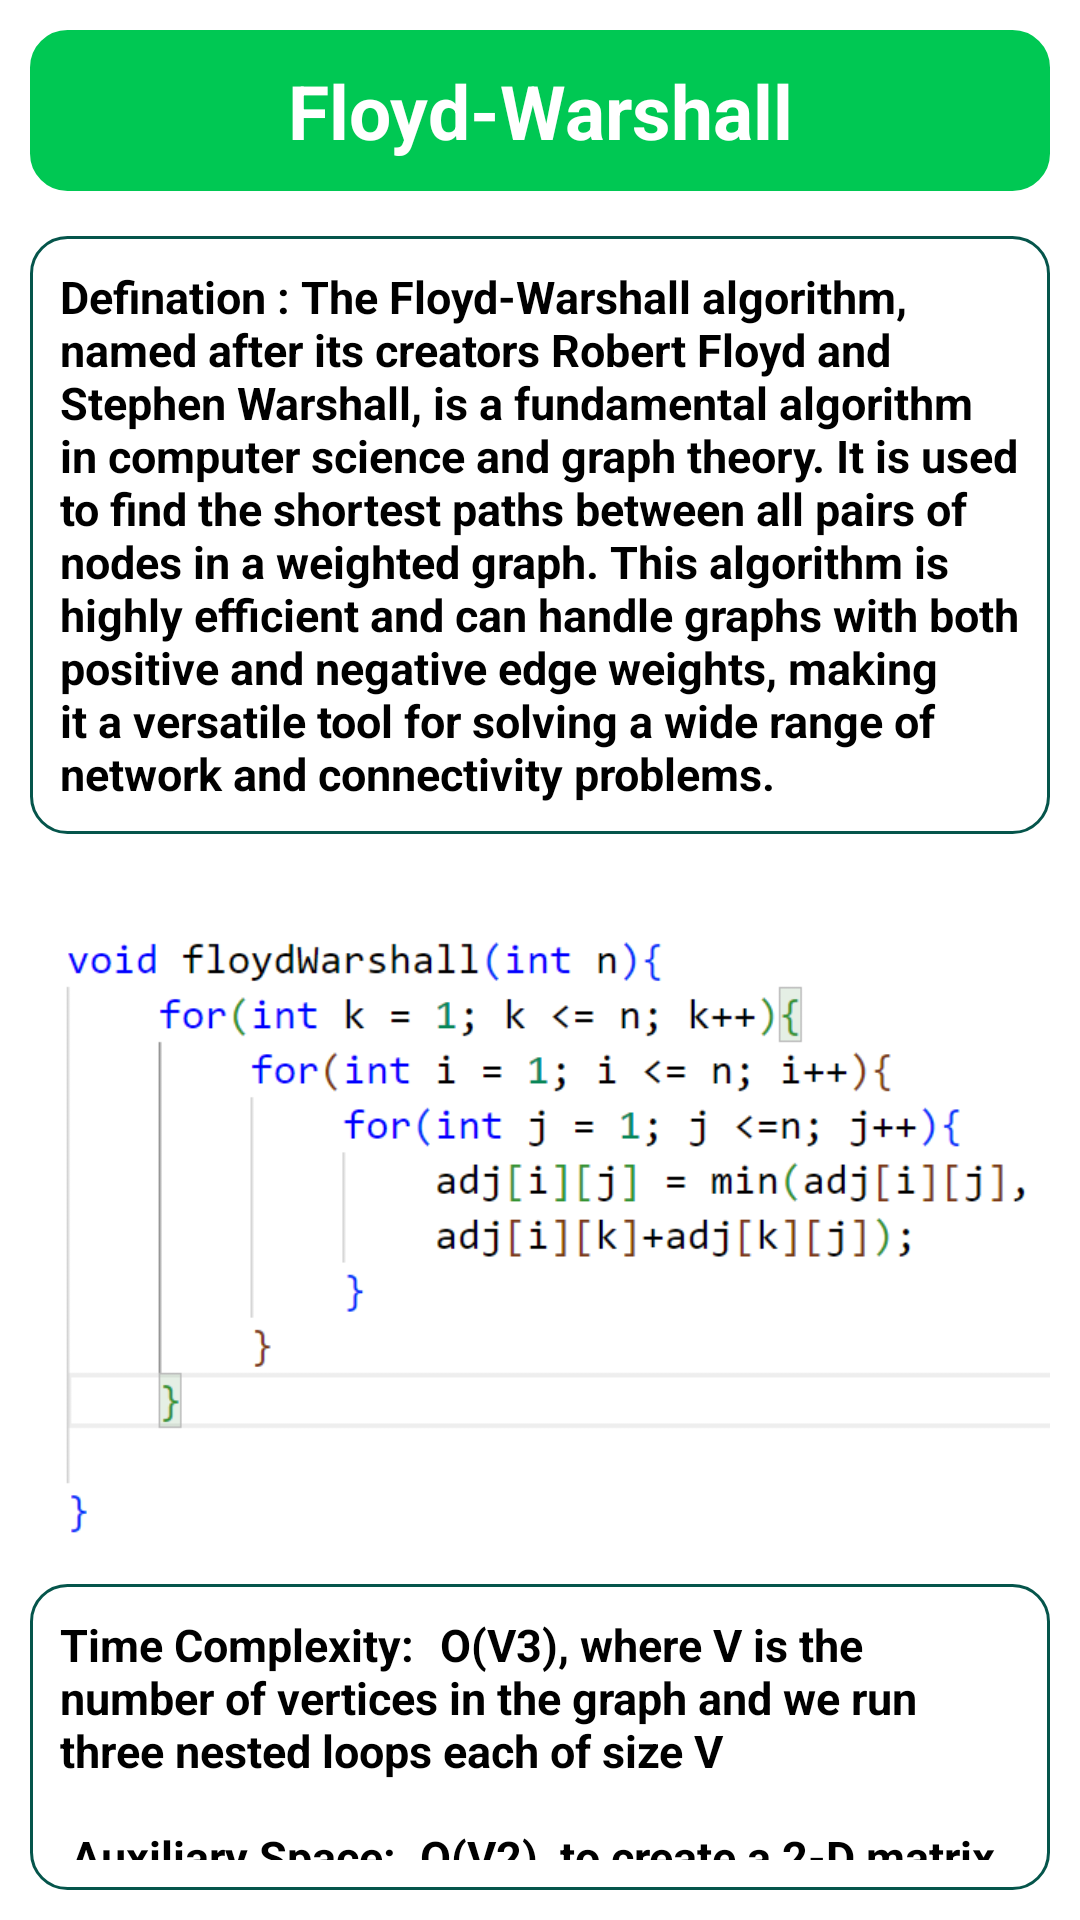

The Android layout XML behind this screen, and the referenced resources:
<!-- AndroidManifest.xml: application theme Theme.AlgoExpress -->
<!-- res/layout/activity_floyd_warshall_description.xml -->
<?xml version="1.0" encoding="utf-8"?>
<LinearLayout xmlns:android="http://schemas.android.com/apk/res/android"
    xmlns:app="http://schemas.android.com/apk/res-auto"
    xmlns:tools="http://schemas.android.com/tools"
    android:id="@+id/main"
    android:layout_width="match_parent"
    android:layout_height="match_parent"
    android:orientation="vertical"
    android:padding="10dp"
    android:background="@color/white"
    tools:context=".BubbleSortActivity">
    <TextView
        android:layout_width="match_parent"
        android:layout_height="wrap_content"
        android:text="Floyd-Warshall"
        android:textColor="@color/white"
        android:textStyle="bold"
        android:textSize="25sp"
        android:padding="10dp"
        android:background="@drawable/layout_border"
        android:backgroundTint="#00C853"
        android:gravity="center"
        />
    <TextView
        android:layout_width="match_parent"
        android:layout_height="wrap_content"
        android:layout_marginTop="15dp"
        android:text="@string/defination_warshall"
        android:textColor="@color/black"
        android:textStyle="bold"
        android:textSize="15dp"
        android:padding="10dp"
        android:background="@drawable/layout_border"
        />
    <ImageView
        android:layout_width="match_parent"
        android:layout_height="250dp"
        android:src="@drawable/floyd_warshall"
        />
    <TextView
        android:layout_width="match_parent"
        android:layout_height="wrap_content"
        android:text="@string/complexity_floyd"
        android:textColor="@color/black"
        android:textStyle="bold"
        android:textSize="15dp"
        android:padding="10dp"
        android:background="@drawable/layout_border"
        />
    <Button
        android:id="@+id/btnAllPairShortest"
        android:layout_width="wrap_content"
        android:layout_height="wrap_content"
        android:layout_gravity="center"
        android:backgroundTint="#C51162"
        android:padding="10dp"
        android:layout_marginTop="5dp"
        android:text="Visualize Floyd-Warhsall"
        android:textColor="@color/white"
        android:textSize="18sp"
        android:textStyle="bold"
        />


</LinearLayout>
<!-- resources referenced by this layout -->
<resources>
  <color name="black">#FF000000</color>
  <color name="white">#FFFFFFFF</color>
  <!-- drawable floyd_warshall: png bitmap (drawable, 21691 bytes) -->
  <!-- drawable layout_border (drawable) -->
  <?xml version="1.0" encoding="utf-8"?>
  <shape xmlns:android="http://schemas.android.com/apk/res/android">
      <stroke android:color="@color/border2"
          android:width="1dp"
          />
      <corners android:radius="12dp"/>
  </shape>
  <string name="complexity_floyd">Time Complexity: \tO(V3), where V is the number of vertices in the graph and we run three nested loops each of size V\n\n Auxiliary Space: \tO(V2), to create a 2-D matrix in order to store the shortest distance for each pair of nodes.</string>
  <string name="defination_warshall">Defination : The Floyd-Warshall algorithm, named after its creators Robert Floyd and Stephen Warshall, is a fundamental algorithm in computer science and graph theory. It is used to find the shortest paths between all pairs of nodes in a weighted graph. This algorithm is highly efficient and can handle graphs with both positive and negative edge weights, making it a versatile tool for solving a wide range of network and connectivity problems.</string>
  <style name="Theme.AlgoExpress" parent="Base.Theme.AlgoExpress" />
  <color name="border2">#05554B</color>
  <style name="Base.Theme.AlgoExpress" parent="Theme.Material3.DayNight.NoActionBar">
          
          
      </style>
</resources>
